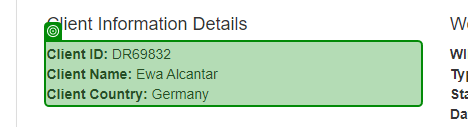
Workflow: Sequence2

Step 1: get-text from the paragraph in window 'ACME System 1 - Work Items' (msedge.exe)
